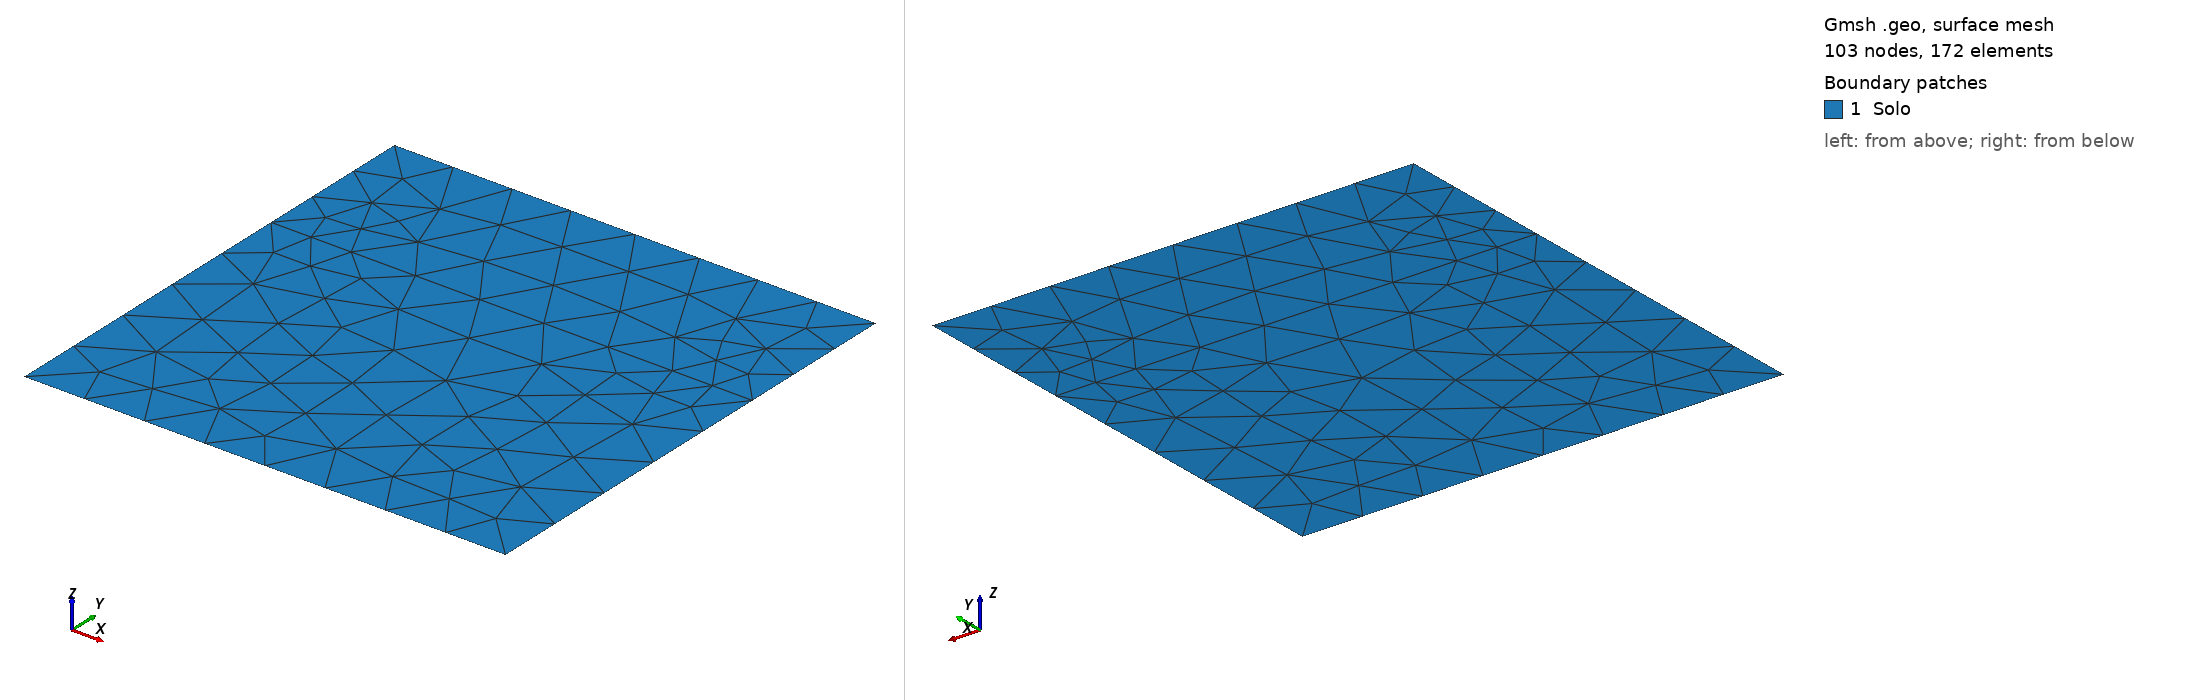

Gmsh geometry script, surface-meshed: 103 nodes, 172 surface elements. Boundary patches (legend numbers): 1 Solo. Left view from above one corner, right view from below the opposite corner. Legend entries are the model's physical surfaces. The drawing asked Gmsh for element sizes between 1% and 20% of the model's largest extent; the script's own settings can give other sizes.

=== geogrelha.geo (drawn) ===
// Gmsh project created on Thu Nov 23 08:39:57 2023
SetFactory("OpenCASCADE");
a = 0.02;
alturageogrelha = 0.1;
//+
Point(1) = {0, 0, 0, a};
//+
Point(2) = {.15, 0, 0, a};
//+
Point(3) = {.15, .15, 0, a};
//+
Point(4) = {0, .15, 0, a};
//+
Point(5) = {.055, .15, 0, a};
//+
Point(6) = {.095, .15, 0, a};
Point(7) = {.0, alturageogrelha, 0, a};
Point(8) = {.025, alturageogrelha, 0, a};
Point(9) = {.125, alturageogrelha, 0, a};
Point(10) = {.15, alturageogrelha, 0, a};

//+
Line(1) = {4, 5};
//+
Line(2) = {5, 6};
//+
Line(3) = {6, 3};
//+
Line(4) = {3, 10};
//+
Line(5) = {10, 2};
//+
Line(6) = {2, 1};
//+
Line(7) = {1, 7};
//+
Line(8) = {7, 4};
//+
Line(9) = {7, 8};
//+
Line(10) = {8, 9};
//+
Line(11) = {9, 10};
//+
Curve Loop(1) = {8, 1, 2, 3, 4, -11, -10, -9};
//+
Plane Surface(1) = {1};
//+
Curve Loop(2) = {7, 9, 10, 11, 5, 6};
//+
Plane Surface(2) = {2};
//+
Physical Curve("Fundo", 12) = {6};
//+
Physical Curve("Laterais", 13) = {8, 7, 4, 5};
//+
Physical Curve("Topo", 14) = {1, 3};
//+
Physical Curve("Carga", 15) = {2};
//+
Physical Curve("Geogrelha", 16) = {10};
//+
Physical Surface("Solo", 17) = {1, 2};
